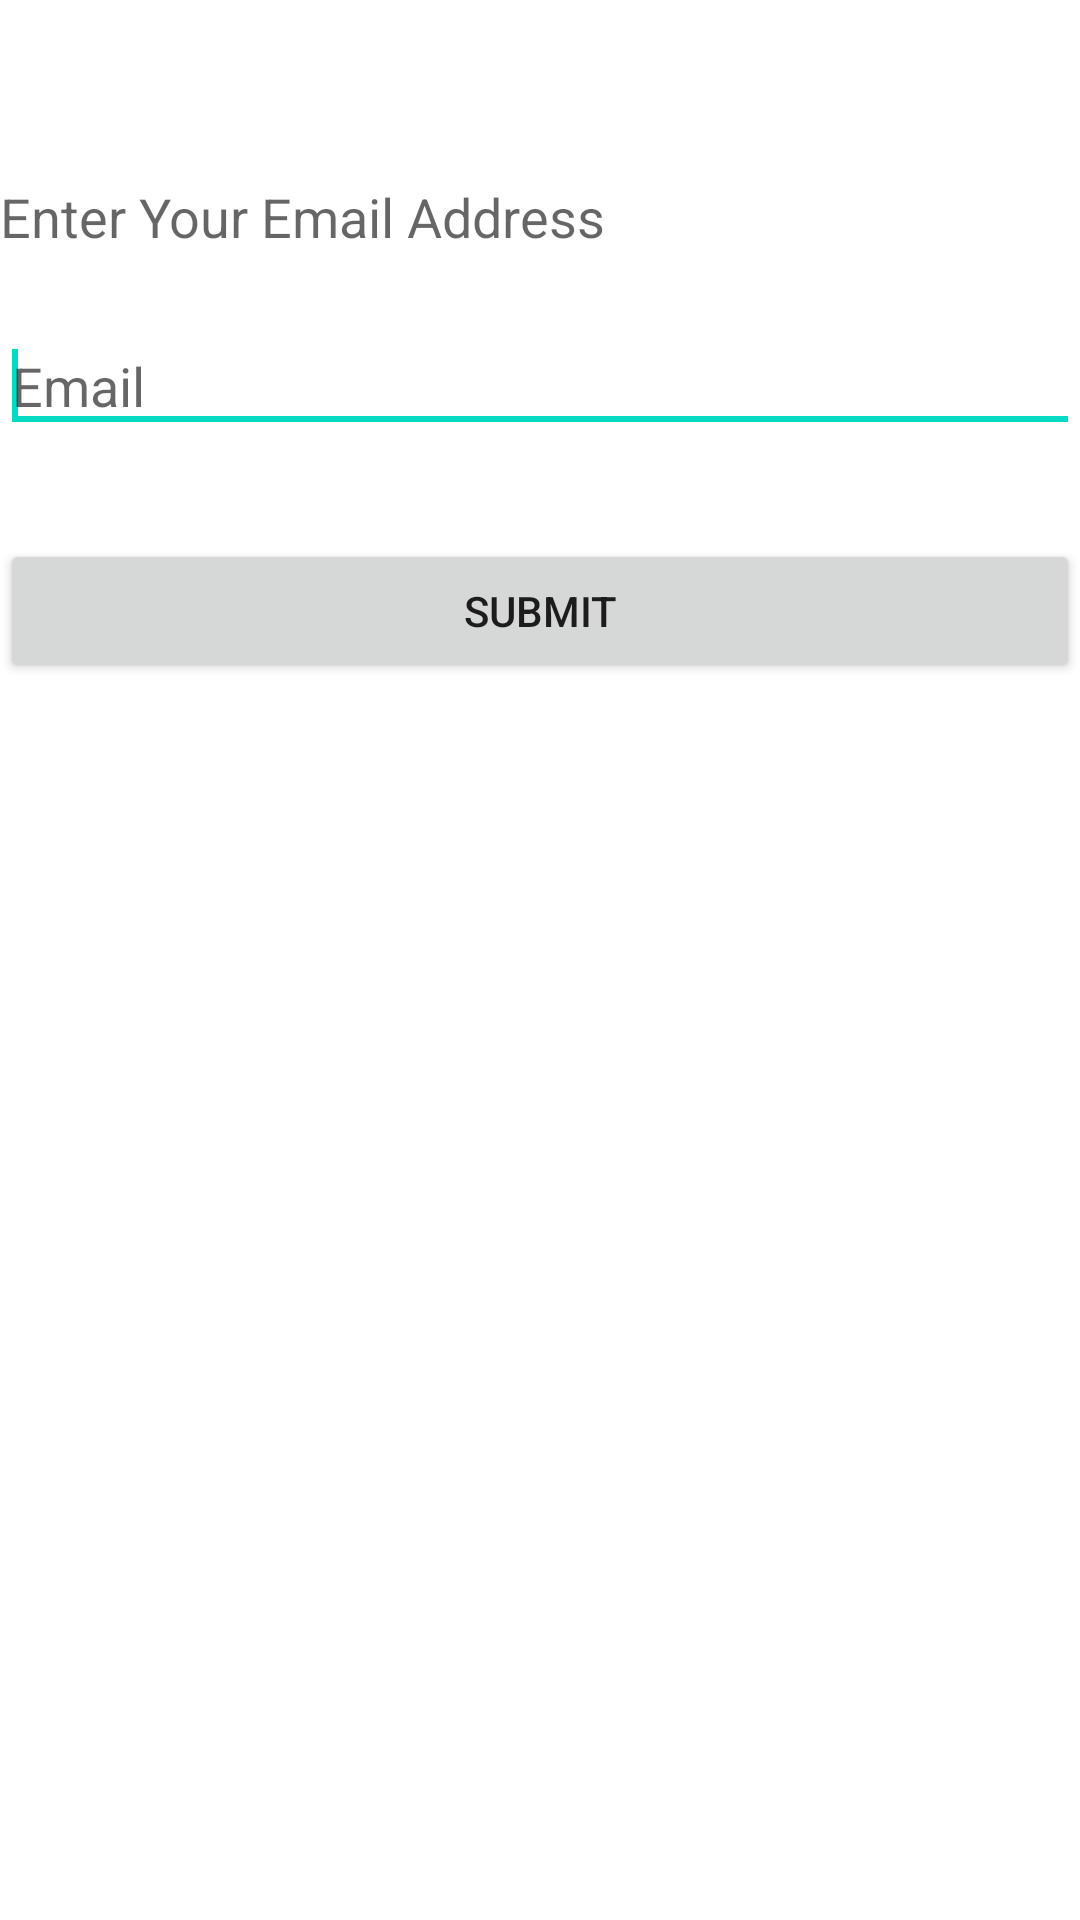

This screen was rendered from an Android layout file. Write that file and the resources it references.
<!-- AndroidManifest.xml: fallback theme Theme.MaterialComponents.DayNight.NoActionBar -->
<!-- res/layout/forgot_pass.xml -->
<?xml version="1.0" encoding="utf-8"?>

<RelativeLayout xmlns:android="http://schemas.android.com/apk/res/android"
                android:layout_width="match_parent"
                android:layout_height="match_parent" >

    <TextView
            android:id="@+id/textView1"
            android:layout_width="wrap_content"
            android:layout_height="wrap_content"
            android:layout_alignParentLeft="true"
            android:layout_alignParentRight="true"
            android:layout_alignParentTop="true"
            android:layout_marginTop="60dp"
            android:text="Enter Your Email Address"
            android:textAppearance="?android:attr/textAppearanceMedium" />

    <EditText
            android:id="@+id/et_forgetpassword"
            android:layout_width="wrap_content"
            android:layout_height="wrap_content"
            android:layout_alignParentLeft="true"
            android:layout_alignParentRight="true"
            android:layout_below="@+id/textView1"
            android:layout_marginTop="22dp"
            android:singleLine="true"
            android:imeOptions="actionDone"
            android:hint="Email"
            android:inputType="textEmailAddress" >

        <requestFocus />
    </EditText>

    <Button
            android:id="@+id/btn_submitforgetpassword"
            android:layout_width="wrap_content"
            android:layout_height="wrap_content"
            android:layout_alignParentLeft="true"
            android:layout_alignParentRight="true"
            android:layout_below="@+id/et_forgetpassword"
            android:layout_marginTop="32dp"
            android:text="Submit" />

</RelativeLayout>
<!-- resources referenced by this layout -->
<resources>

</resources>
